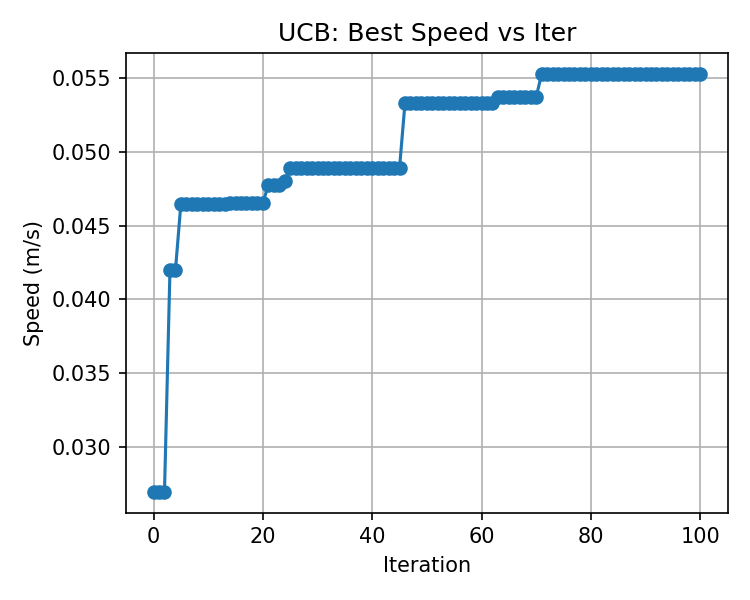

Source data for this figure (header and first rows):
, best_speed
0, 0.027
1, 0.027
2, 0.027
3, 0.04196
4, 0.04196
5, 0.04648
6, 0.04648
7, 0.04648
8, 0.04648
9, 0.04648
10, 0.04648
11, 0.04648
12, 0.04648
13, 0.04648
14, 0.04656
15, 0.04656
16, 0.04656
17, 0.04656
18, 0.04656
19, 0.04656
20, 0.04656
21, 0.04772
22, 0.04772
23, 0.04772
24, 0.048
25, 0.0489
26, 0.0489
27, 0.0489
28, 0.0489
29, 0.0489
30, 0.0489
31, 0.0489
32, 0.0489
33, 0.0489
34, 0.0489
35, 0.0489
36, 0.0489
37, 0.0489
38, 0.0489
39, 0.0489
40, 0.0489
41, 0.0489
42, 0.0489
43, 0.0489
44, 0.0489
45, 0.0489
46, 0.0533
47, 0.0533
48, 0.0533
49, 0.0533
50, 0.0533
51, 0.0533
52, 0.0533
53, 0.0533
54, 0.0533
55, 0.0533
56, 0.0533
57, 0.0533
58, 0.0533
59, 0.0533
... 41 more rows
